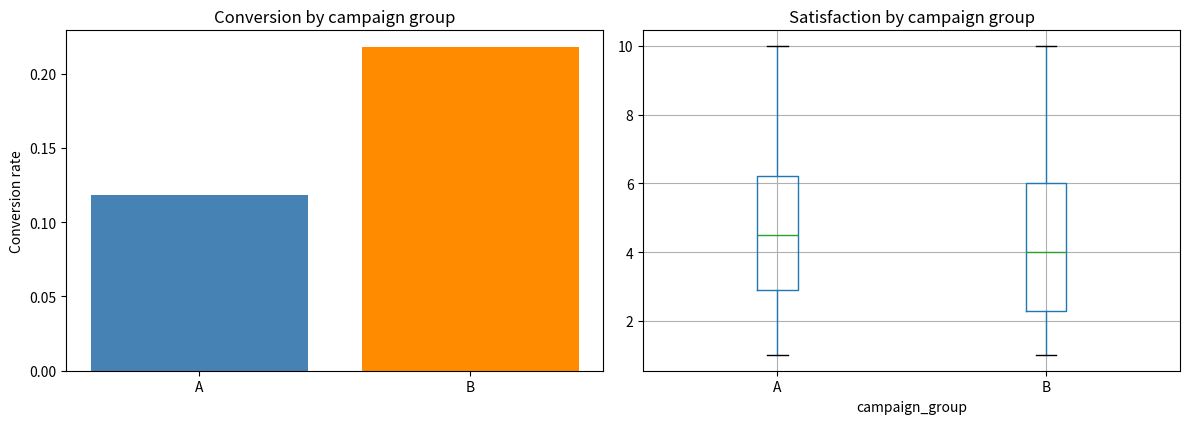

Write Python code to recreate this figure. (Note: this script raises an exception after producing the figure.)
import numpy as np
import pandas as pd

rng = np.random.default_rng(42)
n = 400

city = rng.choice(
    ["New York", "Chicago", "Austin", "Seattle", "Denver"],
    size=n, p=[0.30, 0.25, 0.15, 0.15, 0.15],
)
region = rng.choice(["North", "South", "East", "West"], size=n)
age = rng.integers(18, 70, size=n)

# monthly spend: right-skewed distribution (typical for spending data)
monthly_spend = rng.lognormal(mean=5.2, sigma=0.5, size=n).round(2)

# satisfaction correlated with spend + a region effect (deliberately different) + random
# noise, clipped to a 1-10 scale -- this gives Module 10 (ANOVA) a real between-group gap
region_effect = {"North": 0.0, "South": -0.5, "East": 0.3, "West": 0.8}
satisfaction = np.clip(
    monthly_spend / 45
    + np.array([region_effect[r] for r in region])
    + rng.normal(0, 1.5, size=n),
    1, 10,
).round(1)

# A/B campaign group -- with a REAL injected effect on conversion (group B better)
group = rng.choice(["A", "B"], size=n)
conversion_prob = np.where(group == "A", 0.10, 0.20)
converted = rng.binomial(1, conversion_prob)

# spend before/after a loyalty-program rollout (paired data)
spend_before = rng.normal(220, 40, size=n).round(2)
program_effect = rng.normal(15, 10, size=n)
spend_after = (spend_before + program_effect).round(2)

customers = pd.DataFrame({
    "customer_id": np.arange(1, n + 1),
    "city": city,
    "region": region,
    "age": age,
    "monthly_spend": monthly_spend,
    "satisfaction": satisfaction,
    "campaign_group": group,
    "converted": converted,
    "spend_before": spend_before,
    "spend_after": spend_after,
})
customers.head()


print(customers.shape)
customers.info()
customers.describe()


import matplotlib.pyplot as plt

fig, axes = plt.subplots(1, 2, figsize=(12, 4.5))

conversion_rate = customers.groupby("campaign_group")["converted"].mean()
axes[0].bar(conversion_rate.index, conversion_rate.values, color=["steelblue", "darkorange"])
axes[0].set_ylabel("Conversion rate")
axes[0].set_title("Conversion by campaign group")

customers.boxplot(column="satisfaction", by="campaign_group", ax=axes[1])
axes[1].set_title("Satisfaction by campaign group")
plt.suptitle("")
plt.tight_layout()
plt.show()


from scipy import stats

crosstab = pd.crosstab(customers["campaign_group"], customers["converted"])
chi2, p_value, df, expected = stats.chi2_contingency(crosstab, correction=False)
print(f"chi2 = {chi2:.3f}, p = {p_value:.4f}")


summary = customers.groupby("campaign_group")["converted"].agg(["sum", "count", "mean"])
print(summary)

p_a, n_a = summary.loc["A", "mean"], summary.loc["A", "count"]
p_b, n_b = summary.loc["B", "mean"], summary.loc["B", "count"]

difference = p_b - p_a
se_difference = np.sqrt(p_a * (1 - p_a) / n_a + p_b * (1 - p_b) / n_b)
ci_low = difference - 1.96 * se_difference
ci_high = difference + 1.96 * se_difference

print(f"Conversion difference (B - A): {difference:.4f}")
print(f"95% CI for the difference: ({ci_low:.4f}, {ci_high:.4f})")


from statsmodels.formula.api import logit
from statsmodels.stats.power import NormalIndPower
from statsmodels.stats.proportion import proportion_effectsize

logistic_model = logit("converted ~ C(campaign_group)", data=customers).fit(disp=0)
odds_ratio = np.exp(logistic_model.params["C(campaign_group)[T.B]"])
print(f"Odds ratio (B vs A): {odds_ratio:.2f}")

effect_size = proportion_effectsize(p_b, p_a)
power = NormalIndPower().solve_power(
    effect_size=effect_size, nobs1=n_a, alpha=0.05, ratio=n_b / n_a, alternative="two-sided"
)
print(f"Achieved power: {power:.3f}")


from statsmodels.formula.api import ols

naive_model = ols("satisfaction ~ C(campaign_group)", data=customers).fit()
print(naive_model.summary().tables[1])


print(customers.groupby("campaign_group")["monthly_spend"].mean())


controlled_model = ols("satisfaction ~ C(campaign_group) + monthly_spend", data=customers).fit()
print(controlled_model.summary().tables[1])


full_model = logit(
    "converted ~ C(campaign_group) + C(region) + monthly_spend + age", data=customers
).fit(disp=0)
print(full_model.summary())


full_odds_ratios = np.exp(full_model.params)
print(full_odds_ratios)
print(f"\np-value for campaign group in the full model: {full_model.pvalues['C(campaign_group)[T.B]']:.4f}")
